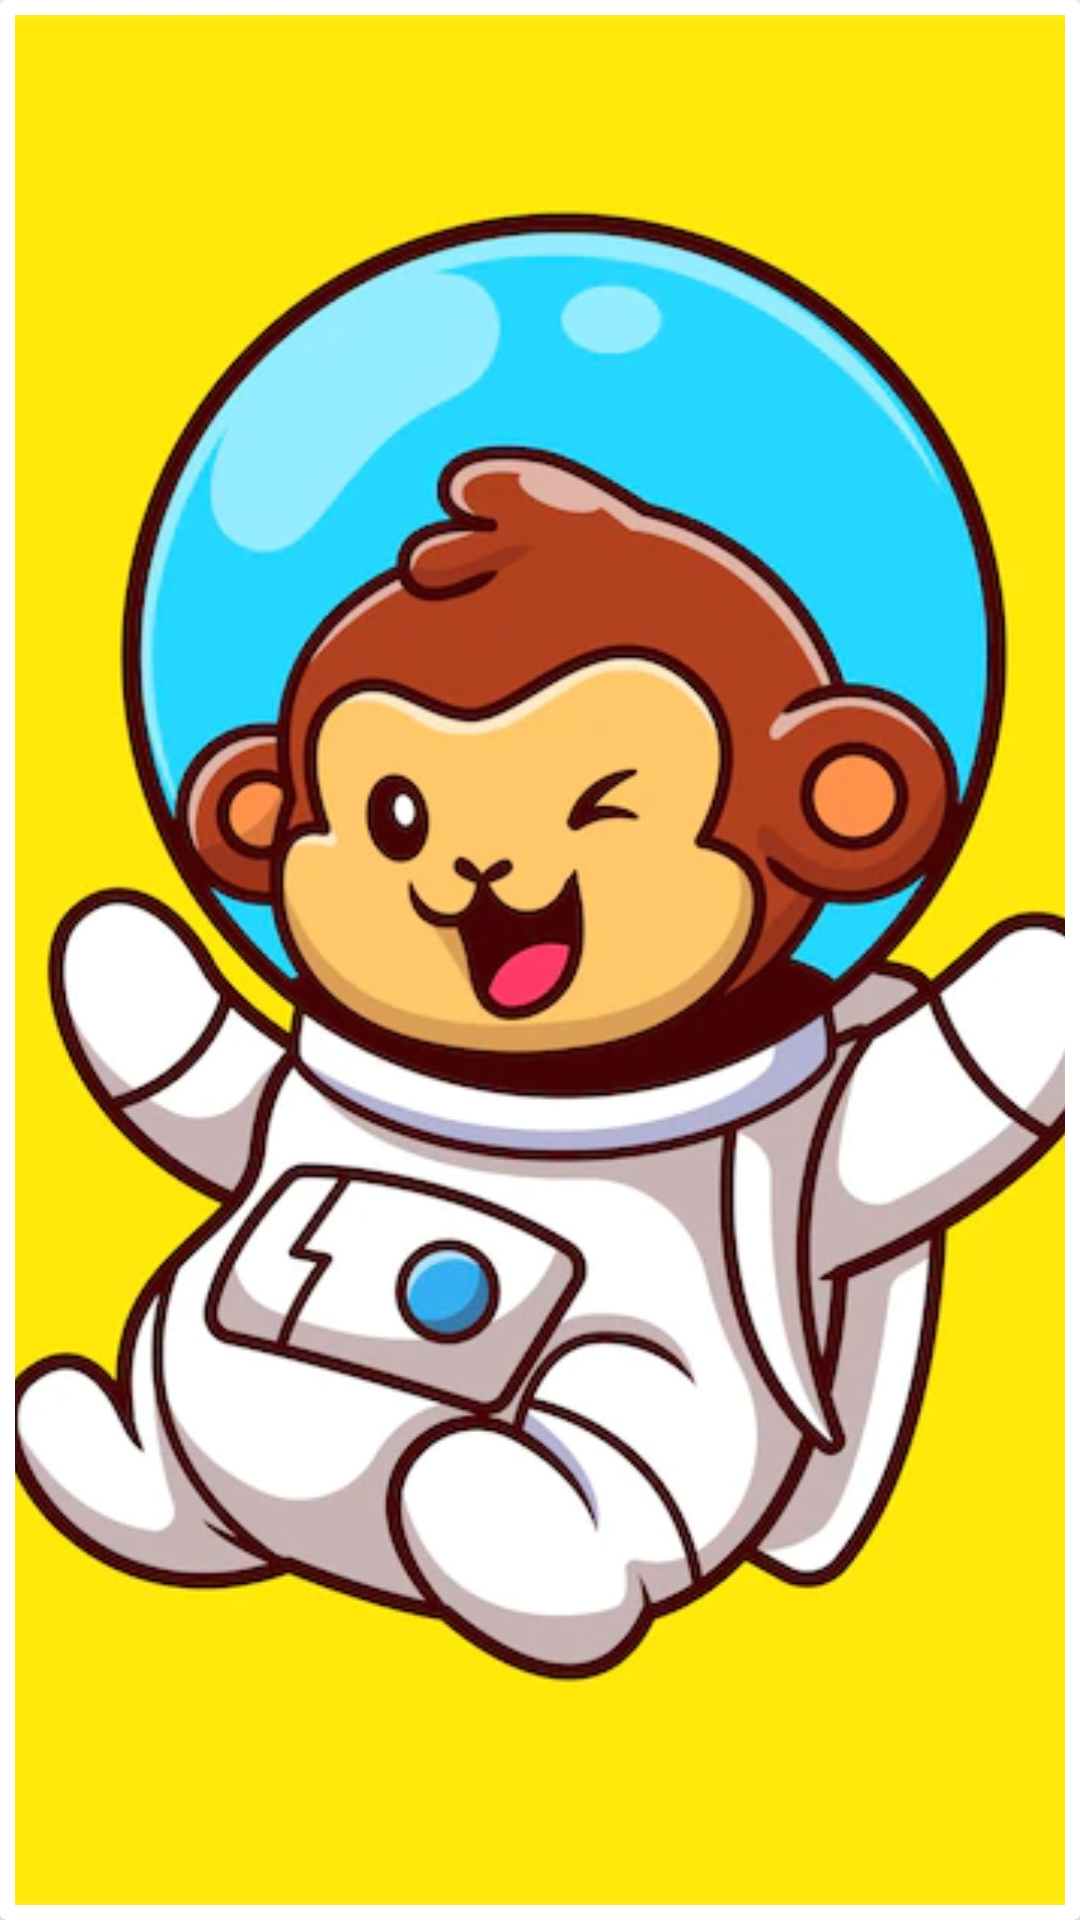

Here is an Android app screen rendered from its layout file. Give the layout XML and the strings, colors and styles it references.
<!-- AndroidManifest.xml: application theme Theme.WallpaperHub -->
<!-- res/layout/item.xml -->
<?xml version="1.0" encoding="utf-8"?>
<androidx.cardview.widget.CardView xmlns:android="http://schemas.android.com/apk/res/android"
    android:layout_width="match_parent"
    android:layout_height="250dp"

   >
    <LinearLayout
        android:layout_width="match_parent"
        android:layout_height="match_parent"
        android:layout_margin="5dp"

        >
        <ImageView
            android:id="@+id/itemimageid"
            android:layout_width="match_parent"
            android:layout_height="match_parent"
            android:scaleType="centerCrop"
            android:src="@drawable/cartoon"
            />

    </LinearLayout>



</androidx.cardview.widget.CardView>
<!-- resources referenced by this layout -->
<resources>
  <!-- drawable cartoon: png bitmap (drawable-v24, 39994 bytes) -->
  <style name="Theme.WallpaperHub" parent="Theme.MaterialComponents.DayNight.DarkActionBar">
          
          <item name="colorPrimary">@color/purple_500</item>
          <item name="colorPrimaryVariant">@color/purple_700</item>
          <item name="colorOnPrimary">@color/white</item>
          
          <item name="colorSecondary">@color/teal_200</item>
          <item name="colorSecondaryVariant">@color/teal_700</item>
          <item name="colorOnSecondary">@color/black</item>
          
          <item name="android:statusBarColor" tools:targetApi="l">?attr/colorPrimaryVariant</item>
          
      </style>
  <!-- not gathered from this repository: default colours our renderer supplied (Android Studio template values) -->
  <color name="purple_500">#FF6200EE</color>
  <color name="purple_700">#FF3700B3</color>
  <color name="teal_200">#FF03DAC5</color>
  <color name="teal_700">#FF018786</color>
  <color name="black">#FF000000</color>
  <color name="white">#FFFFFFFF</color>
</resources>
